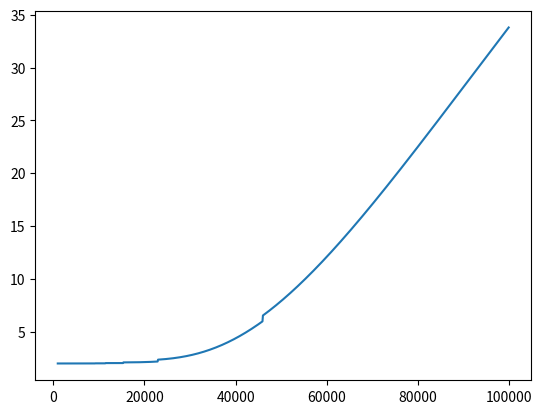

Write the Python code that produced this figure. (Note: this script raises an exception after producing the figure.)
import matplotlib.pyplot as plt
import math
import numpy as np
def BeII(x):
    y=2+4*np.exp(-319278.76/(0.69504*x))+2*np.exp(-31935.35//(0.69504*x)+2*np.exp(-88231.91/(0.69504*x)))+2*np.exp(-115464.40/(0.69504*x))
    y=y+2*np.exp(-127335.19/(0.69504*x))+2*np.exp(-137226.0/(0.69504*x))+5*np.exp(-137796/(0.69504*x))+5*np.exp(-134485.49/(0.69504*x))
    y=y+2*np.exp(-133556.42/(0.69504*x))
    y=y+2*np.exp(-128972.02/(0.69504*x))+4*np.exp(-128971.58/(0.69504*x))+2*np.exp(-118760.31/(0.69504*x))+4*np.exp(-118769.53/(0.69504*x))
    y=y+2*np.exp(-96497.28/(0.69504*x))+4*np.exp(-96495.36/(0.69504*x))+9*np.exp((-140020.4/(0.69504*x)))+9*np.exp((-137919.20/(0.69504*x)))
    y=y+9*np.exp(-134681.16/(0.69504*x))+4*np.exp(-129310.25/(0.69504*x))+6*np.exp(-129310.13/(0.69504*x))+4*np.exp(-119421.44/(0.69504*x))
    y=y+6*np.exp(- 119421.20/(0.69504*x))+4*np.exp(-98055.12 /(0.69504*x))+6*np.exp(-98054.57 /(0.69504*x))+6*np.exp(-137924.32/(0.69504*x))
    y =y+14 * np.exp(- 134689.23 / (0.69504 * x)) + 5 * np.exp(-129323.91  / (0.69504 * x)) + 8 * np.exp(
        - 129323.85  / (0.69504 * x)) + 6 * np.exp(-119446.73 / (0.69504 * x))
    y = y + 8 * np.exp(-  119446.61 / (0.69504 * x)) + 17 * np.exp(-137925.15  / (0.69504 * x)) + 17 * np.exp(
        -134690.17  / (0.69504 * x)) + 17 * np.exp(-129325.48 / (0.69504 * x))
    return y

t1 = np.arange(1000.0, 100000.0, 100.0)
plt.figure()
plt.plot(t1, BeII(t1))
plt.grid(b=True,which="major",color='#666666', linestyle='-',linewidth=0.2)
plt.show()
